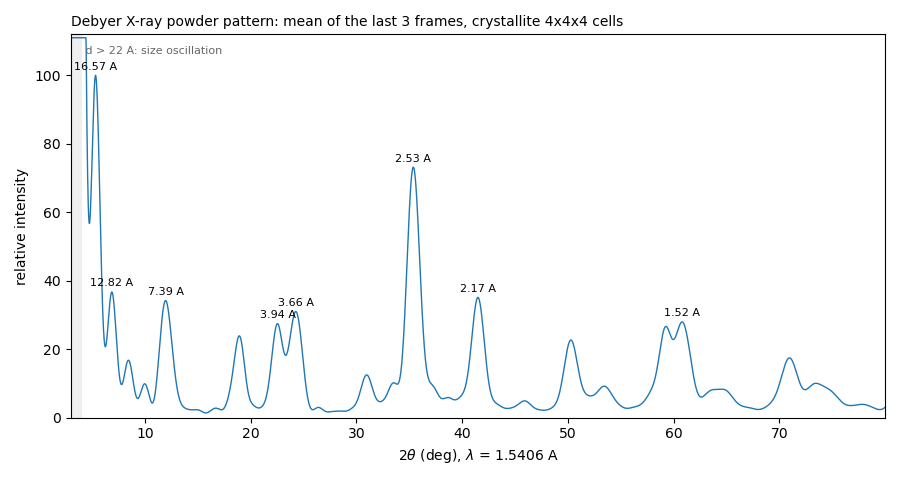

The data file committed next to this chart (first rows):
two_theta_deg, intensity, relative_intensity
3.01, 1059, 409.7
3.03, 986.3, 381.5
3.05, 922.1, 356.7
3.07, 866.3, 335.1
3.09, 818.6, 316.6
3.11, 778.5, 301.1
3.13, 745.5, 288.4
3.15, 719.4, 278.3
3.17, 699.5, 270.6
3.19, 685.5, 265.2
3.21, 676.9, 261.8
3.23, 673.1, 260.4
3.25, 673.8, 260.6
3.27, 678.5, 262.4
3.29, 686.7, 265.6
3.31, 697.9, 270
3.33, 711.8, 275.3
3.35, 727.9, 281.6
3.37, 745.9, 288.5
3.39, 765.2, 296
3.41, 785.6, 303.9
3.43, 806.7, 312
3.45, 828.1, 320.3
3.47, 849.6, 328.6
3.49, 870.8, 336.8
3.51, 891.5, 344.8
3.53, 911.4, 352.5
3.55, 930.2, 359.8
3.57, 947.9, 366.6
3.59, 964.1, 372.9
3.61, 978.7, 378.6
3.63, 991.6, 383.5
3.65, 1003, 387.8
3.67, 1012, 391.3
3.69, 1019, 394.1
3.71, 1024, 396
3.73, 1026, 397
3.75, 1027, 397.2
3.77, 1025, 396.6
3.79, 1022, 395.1
3.81, 1016, 392.8
3.83, 1007, 389.7
3.85, 997.3, 385.7
3.87, 985.1, 381
3.89, 970.9, 375.5
3.91, 954.9, 369.4
3.93, 937.2, 362.5
3.95, 917.8, 355
3.97, 896.9, 346.9
3.99, 874.6, 338.3
4.01, 851, 329.2
4.03, 826.3, 319.6
4.05, 800.6, 309.7
4.07, 774, 299.4
4.09, 746.7, 288.8
4.11, 718.8, 278
4.13, 690.5, 267.1
4.15, 661.9, 256
4.17, 633.2, 244.9
4.19, 604.4, 233.8
... 3,790 more rows
